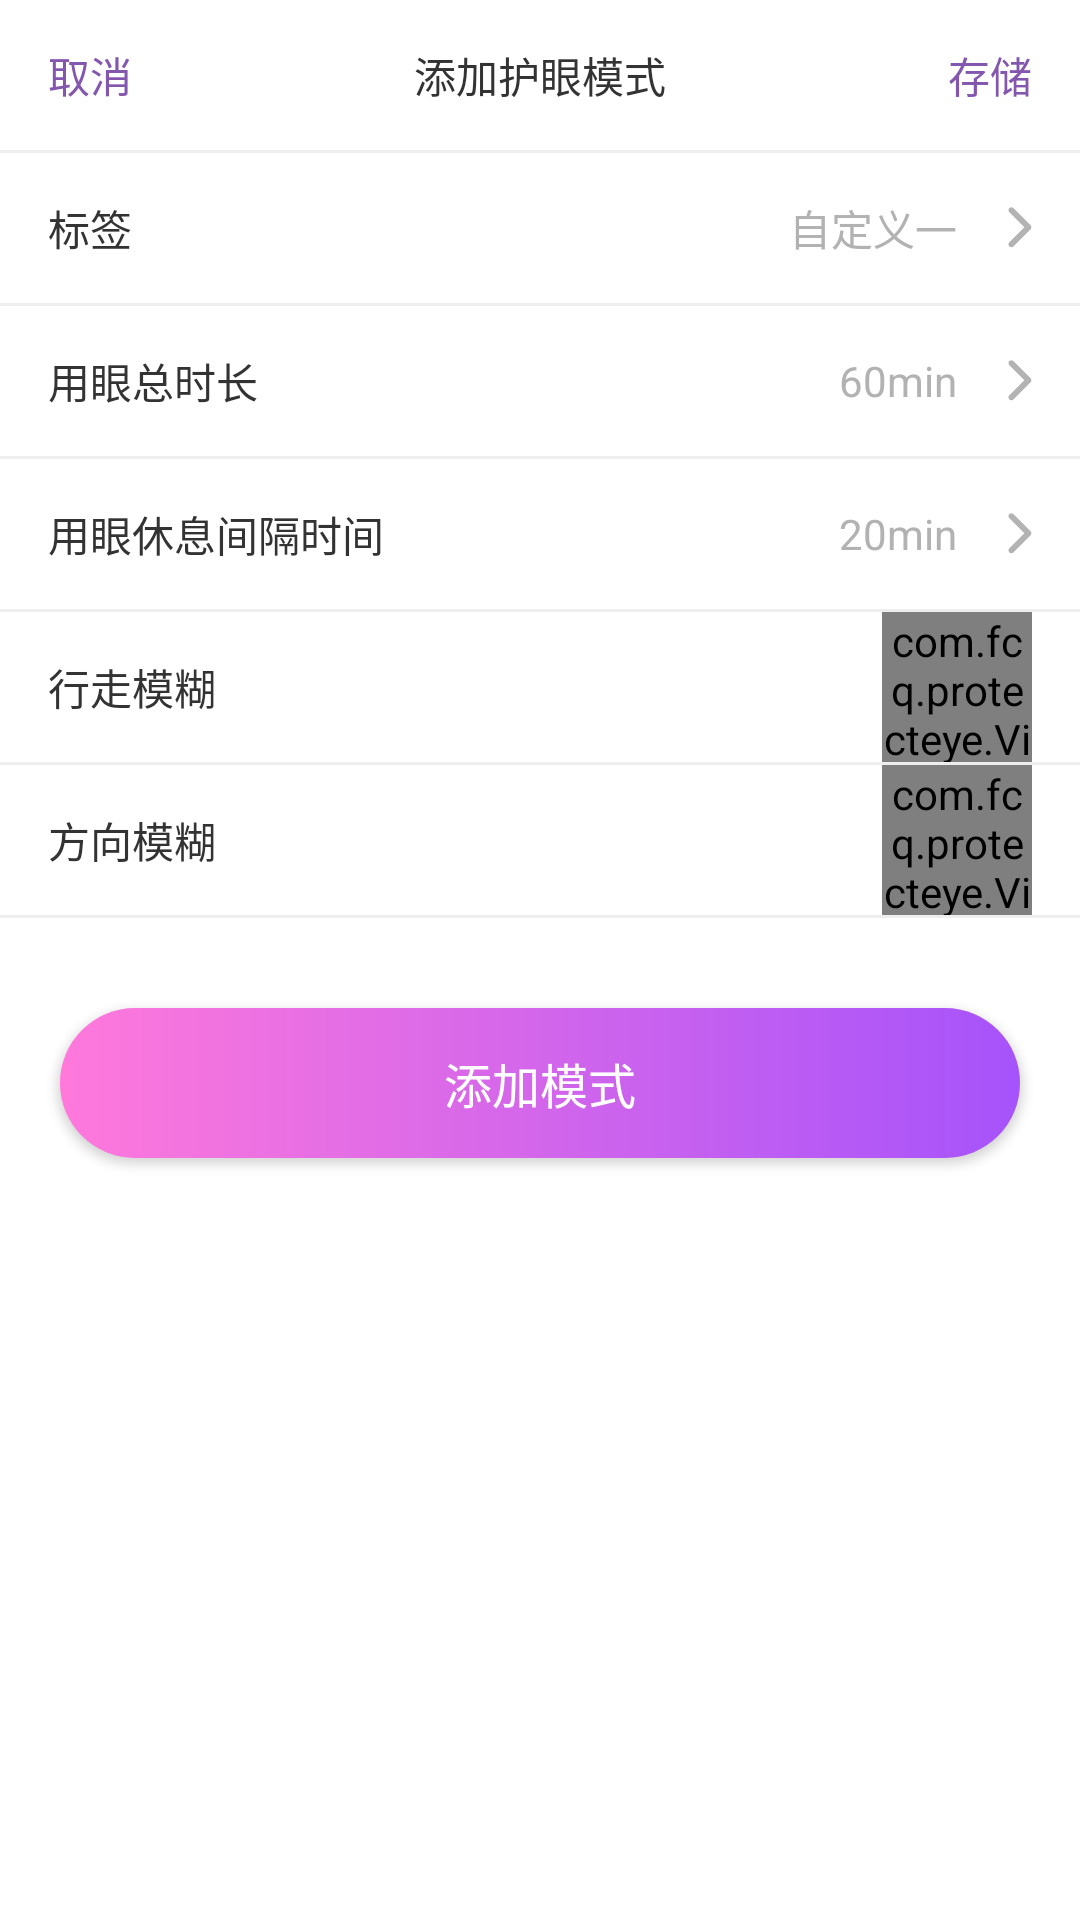

Android layout source for this screen:
<!-- AndroidManifest.xml: application theme AppTheme -->
<!-- res/layout/activity_add_model.xml -->
<?xml version="1.0" encoding="utf-8"?>
<RelativeLayout xmlns:android="http://schemas.android.com/apk/res/android"
    android:layout_width="match_parent"
    android:layout_height="match_parent">


    <LinearLayout
        android:layout_width="match_parent"
        android:layout_height="match_parent"
        android:background="@color/w0"
        android:divider="@drawable/personal_divider"
        android:orientation="vertical"
        android:showDividers="middle">


        <RelativeLayout
            android:layout_width="match_parent"
            android:layout_height="50dp">

            <TextView
                android:id="@+id/cancel"
                android:layout_width="wrap_content"
                android:layout_height="match_parent"
                android:layout_centerVertical="true"
                android:gravity="center"
                android:paddingLeft="16dp"
                android:paddingRight="16dp"
                android:text="取消"
                android:textColor="#8257ad" />

            <TextView
                android:id="@+id/title"
                android:layout_width="wrap_content"
                android:layout_height="wrap_content"
                android:layout_centerInParent="true"
                android:text="添加护眼模式" />

            <TextView
                android:id="@+id/save"
                android:layout_width="wrap_content"
                android:layout_height="match_parent"
                android:layout_alignParentRight="true"
                android:layout_centerVertical="true"
                android:gravity="center"
                android:paddingLeft="16dp"
                android:paddingRight="16dp"
                android:text="存储"
                android:textColor="#8257ad" />
        </RelativeLayout>

        <RelativeLayout
            android:id="@+id/modelNameLay"
            android:layout_width="match_parent"
            android:layout_height="50dp"
            android:background="@drawable/model_click"
            android:paddingLeft="16dp"
            android:paddingRight="16dp">

            <TextView
                android:layout_width="wrap_content"
                android:layout_height="wrap_content"
                android:layout_centerVertical="true"
                android:text="标签" />

            <ImageView
                android:layout_width="wrap_content"
                android:layout_height="wrap_content"
                android:layout_alignParentRight="true"
                android:layout_centerVertical="true"
                android:src="@mipmap/arrow_right" />

            <TextView
                android:id="@+id/modelName"
                android:layout_width="wrap_content"
                android:layout_height="wrap_content"
                android:layout_alignParentRight="true"
                android:layout_centerVertical="true"
                android:layout_marginRight="25dp"
                android:text="自定义一"
                android:textColor="@color/g2" />

        </RelativeLayout>

        <RelativeLayout
            android:id="@+id/totalTimeLay"
            android:layout_width="match_parent"
            android:layout_height="50dp"
            android:background="@drawable/model_click"
            android:paddingLeft="16dp"
            android:paddingRight="16dp">

            <TextView
                android:layout_width="wrap_content"
                android:layout_height="wrap_content"
                android:layout_centerVertical="true"
                android:text="用眼总时长" />

            <ImageView
                android:layout_width="wrap_content"
                android:layout_height="wrap_content"
                android:layout_alignParentRight="true"
                android:layout_centerVertical="true"
                android:src="@mipmap/arrow_right" />

            <TextView
                android:id="@+id/totalTime"
                android:layout_width="wrap_content"
                android:layout_height="wrap_content"
                android:layout_alignParentRight="true"
                android:layout_centerVertical="true"
                android:layout_marginRight="25dp"
                android:text="60min"
                android:textColor="@color/g2" />

        </RelativeLayout>

        <RelativeLayout
            android:id="@+id/divideTimeLay"
            android:layout_width="match_parent"
            android:layout_height="50dp"
            android:background="@drawable/model_click"
            android:paddingLeft="16dp"
            android:paddingRight="16dp">

            <TextView
                android:layout_width="wrap_content"
                android:layout_height="wrap_content"
                android:layout_centerVertical="true"
                android:text="用眼休息间隔时间" />

            <ImageView
                android:layout_width="wrap_content"
                android:layout_height="wrap_content"
                android:layout_alignParentRight="true"
                android:layout_centerVertical="true"
                android:src="@mipmap/arrow_right" />

            <TextView
                android:id="@+id/divideTime"
                android:layout_width="wrap_content"
                android:layout_height="wrap_content"
                android:layout_alignParentRight="true"
                android:layout_centerVertical="true"
                android:layout_marginRight="25dp"
                android:text="20min"
                android:textColor="@color/g2" />

        </RelativeLayout>

        <RelativeLayout
            android:id="@+id/walkBlurLay"
            android:layout_width="match_parent"
            android:layout_height="50dp"
            android:background="@drawable/model_click"
            android:paddingLeft="16dp"
            android:paddingRight="16dp">

            <TextView
                android:layout_width="wrap_content"
                android:layout_height="wrap_content"
                android:layout_centerVertical="true"
                android:text="行走模糊" />

            <com.fcq.protecteye.View.SwitchView
                android:id="@+id/walkBlur"
                android:layout_width="50dp"
                android:layout_height="wrap_content"
                android:layout_alignParentRight="true"
                android:layout_centerVertical="true" />

        </RelativeLayout>

        <RelativeLayout
            android:id="@+id/directionLay"
            android:layout_width="match_parent"
            android:layout_height="50dp"
            android:background="@drawable/model_click"
            android:paddingLeft="16dp"
            android:paddingRight="16dp">

            <TextView
                android:layout_width="wrap_content"
                android:layout_height="wrap_content"
                android:layout_centerVertical="true"
                android:text="方向模糊" />

            <com.fcq.protecteye.View.SwitchView
                android:id="@+id/directionBlur"
                android:layout_width="50dp"
                android:layout_height="wrap_content"
                android:layout_alignParentRight="true"
                android:layout_centerVertical="true" />

        </RelativeLayout>

        <Button
            android:id="@+id/sure"
            android:layout_width="match_parent"
            android:layout_height="50dp"
            android:layout_marginLeft="20dp"
            android:layout_marginRight="20dp"
            android:layout_marginTop="30dp"
            android:background="@drawable/button_gradient"
            android:gravity="center"
            android:text="添加模式"
            android:textColor="@color/w0"
            android:textSize="16sp" />

    </LinearLayout>

    <com.github.mmin18.widget.RealtimeBlurView
        android:id="@+id/realTimeBlurView"
        android:layout_width="match_parent"
        android:layout_height="match_parent"
        android:alpha="0" />

</RelativeLayout>
<!-- resources referenced by this layout -->
<resources>
  <color name="g2">#b2b2b2</color>
  <color name="w0">#FFFFFF</color>
  <!-- drawable button_gradient (drawable) -->
  <?xml version="1.0" encoding="utf-8"?>
  <shape xmlns:android="http://schemas.android.com/apk/res/android"
      android:shape="rectangle">
  
      <corners android:radius="25dp" />
  
      <gradient
          android:angle="0"
          android:centerX="0"
          android:centerY="0"
          android:endColor="@color/buttonEndColor"
          android:startColor="@color/buttonStartColor"
          android:type="linear" />
  </shape>
  <!-- drawable model_click (drawable) -->
  <?xml version="1.0" encoding="utf-8"?>
  <selector xmlns:android="http://schemas.android.com/apk/res/android">
      <item android:drawable="@color/modelPress" android:state_pressed="true" />
      <item android:drawable="@color/w0" />
  </selector>
  <!-- drawable personal_divider (drawable) -->
  <?xml version="1.0" encoding="utf-8"?>
  <shape xmlns:android="http://schemas.android.com/apk/res/android">
      <size android:height="1dp" />
      <solid android:color="@color/titleBack" />
  
  </shape>
  <!-- mipmap arrow_right: png bitmap (mipmap-xxhdpi, 420 bytes) -->
  <style name="AppTheme" parent="Theme.AppCompat.Light.DarkActionBar">
          
          <item name="android:statusBarColor">@color/b0</item>
          <item name="colorPrimary">@color/colorPrimary</item>
          <item name="colorPrimaryDark">@color/colorPrimaryDark</item>
          <item name="colorAccent">@color/colorAccent</item>
          <item name="android:textColor">@color/b0</item>
          <item name="windowActionBar">false</item>
          <item name="windowNoTitle">true</item>
      </style>
  <color name="buttonEndColor">#a653fb</color>
  <color name="buttonStartColor">#ff79db</color>
  <color name="modelPress">#fff1fb</color>
  <color name="titleBack">#eeeeee</color>
  <color name="b0">#333333</color>
  <color name="colorPrimary">#3F51B5</color>
  <color name="colorPrimaryDark">#303F9F</color>
  <color name="colorAccent">#FF4081</color>
</resources>
